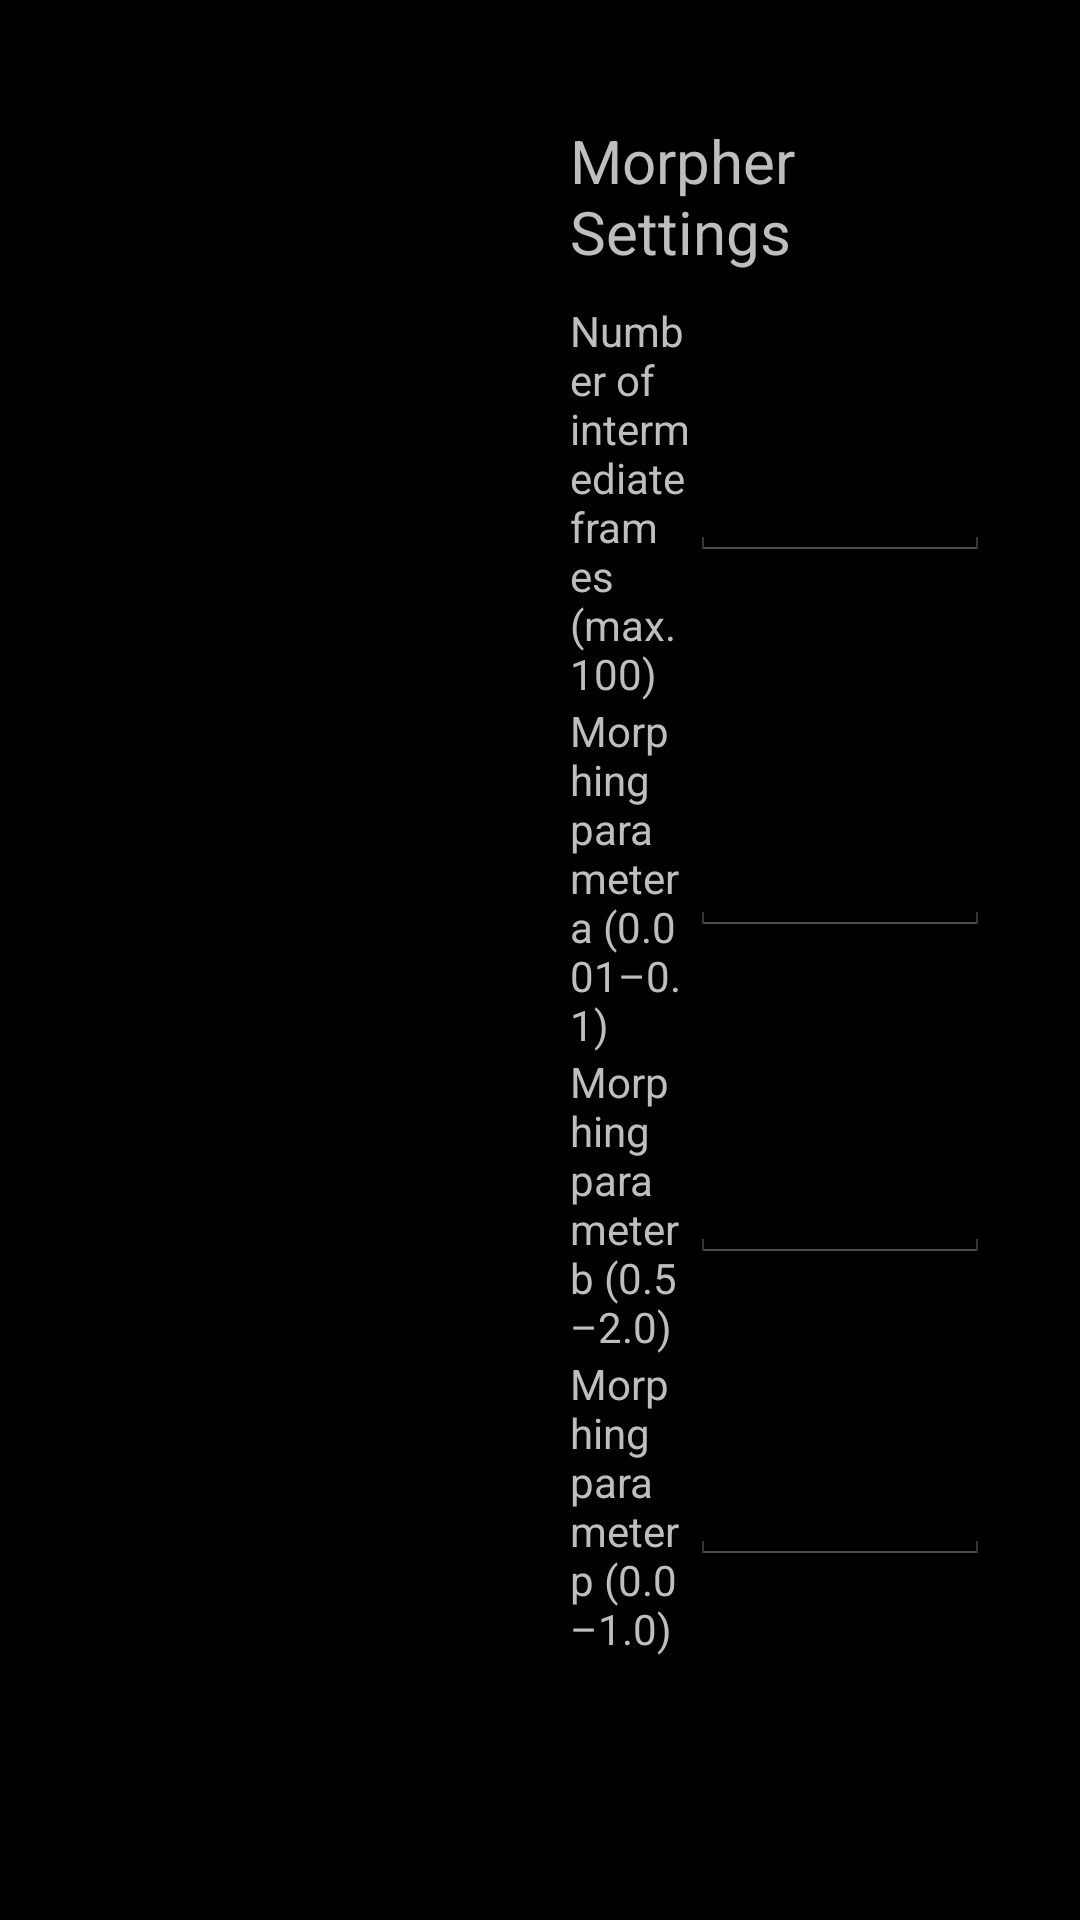

Here is an Android app screen rendered from its layout file. Give the layout XML and the strings, colors and styles it references.
<!-- AndroidManifest.xml: application theme AppTheme -->
<!-- res/layout/activity_play.xml -->
<?xml version="1.0" encoding="utf-8"?>
<LinearLayout
    xmlns:android="http://schemas.android.com/apk/res/android"
    android:baselineAligned="false"
    android:layout_width="match_parent"
    android:layout_height="match_parent"
    android:orientation="horizontal"
    android:padding="@dimen/defaultMargin">

    <RelativeLayout
        android:layout_width="0dp"
        android:layout_height="match_parent"
        android:layout_weight="1">

        <ImageView
            android:contentDescription="@string/imageDescResult"
            android:id="@+id/imageView"
            android:layout_width="wrap_content"
            android:layout_height="wrap_content"
            android:layout_centerInParent="true"
            android:layout_margin="@dimen/defaultMargin"/>

    </RelativeLayout>

    <LinearLayout
        android:id="@+id/layoutParent"
        android:focusableInTouchMode="true"
        android:layout_width="0dp"
        android:layout_height="match_parent"
        android:layout_weight="1"
        android:layout_margin="@dimen/defaultMargin"
        android:orientation="vertical">

        <LinearLayout
            android:layout_width="match_parent"
            android:layout_height="wrap_content"
            android:layout_margin="@dimen/defaultMargin"
            android:orientation="vertical">

            <TextView
                android:layout_width="wrap_content"
                android:layout_height="wrap_content"
                android:layout_marginTop="@dimen/defaultMargin"
                android:layout_marginBottom="@dimen/defaultMargin"
                android:text="@string/headingParams"
                android:textSize="@dimen/textSizeHeading"/>

            <LinearLayout
                android:gravity="center_vertical"
                android:layout_width="match_parent"
                android:layout_height="wrap_content"
                android:orientation="horizontal">

                <TextView
                    android:labelFor="@+id/editNumFrames"
                    android:layout_width="0dp"
                    android:layout_height="wrap_content"
                    android:layout_weight="1"
                    android:text="@string/labelNumFrames"/>

                <EditText
                    android:id="@id/editNumFrames"
                    android:imeOptions="actionDone"
                    android:inputType="number"
                    android:layout_width="@dimen/editTextWidth"
                    android:layout_height="wrap_content"
                    android:maxLength="5"
                    android:selectAllOnFocus="true"/>

            </LinearLayout>

            <LinearLayout
                android:gravity="center_vertical"
                android:layout_width="match_parent"
                android:layout_height="wrap_content"
                android:orientation="horizontal">

                <TextView
                    android:labelFor="@+id/editParamA"
                    android:layout_width="0dp"
                    android:layout_height="wrap_content"
                    android:layout_weight="1"
                    android:text="@string/labelParamA"/>

                <EditText
                    android:id="@id/editParamA"
                    android:imeOptions="actionDone"
                    android:inputType="number|numberDecimal"
                    android:layout_width="@dimen/editTextWidth"
                    android:layout_height="wrap_content"
                    android:maxLength="5"
                    android:selectAllOnFocus="true"/>

            </LinearLayout>

            <LinearLayout
                android:gravity="center_vertical"
                android:layout_width="match_parent"
                android:layout_height="wrap_content"
                android:orientation="horizontal">

                <TextView
                    android:labelFor="@+id/editParamB"
                    android:layout_width="0dp"
                    android:layout_height="wrap_content"
                    android:layout_weight="1"
                    android:text="@string/labelParamB"/>

                <EditText
                    android:id="@id/editParamB"
                    android:imeOptions="actionDone"
                    android:inputType="number|numberDecimal"
                    android:layout_width="@dimen/editTextWidth"
                    android:layout_height="wrap_content"
                    android:maxLength="5"
                    android:selectAllOnFocus="true"/>

            </LinearLayout>

            <LinearLayout
                android:gravity="center_vertical"
                android:layout_width="match_parent"
                android:layout_height="wrap_content"
                android:orientation="horizontal">

                <TextView
                    android:labelFor="@+id/editParamP"
                    android:layout_width="0dp"
                    android:layout_height="wrap_content"
                    android:layout_weight="1"
                    android:text="@string/labelParamP"/>

                <EditText
                    android:id="@id/editParamP"
                    android:imeOptions="actionDone"
                    android:inputType="number|numberDecimal"
                    android:layout_width="@dimen/editTextWidth"
                    android:layout_height="wrap_content"
                    android:maxLength="5"
                    android:selectAllOnFocus="true"/>

            </LinearLayout>

        </LinearLayout>

        <LinearLayout
            android:id="@+id/layoutControls"
            android:layout_width="match_parent"
            android:layout_height="wrap_content"
            android:layout_margin="@dimen/defaultMargin"
            android:orientation="vertical"
            android:visibility="invisible">

            <TextView
                android:layout_width="wrap_content"
                android:layout_height="wrap_content"
                android:layout_marginTop="@dimen/defaultMargin"
                android:layout_marginBottom="@dimen/defaultMargin"
                android:text="@string/headingControls"
                android:textSize="@dimen/textSizeHeading"/>

            <LinearLayout
                android:gravity="center_vertical"
                android:layout_width="match_parent"
                android:layout_height="wrap_content"
                android:orientation="horizontal">

                <TextView
                    android:labelFor="@+id/editFrameRate"
                    android:layout_width="0dp"
                    android:layout_height="wrap_content"
                    android:layout_weight="1"
                    android:text="@string/labelFrameRate"/>

                <EditText
                    android:id="@id/editFrameRate"
                    android:imeOptions="actionDone"
                    android:inputType="number"
                    android:layout_width="@dimen/editTextWidth"
                    android:layout_height="wrap_content"
                    android:maxLength="5"
                    android:selectAllOnFocus="true"/>

            </LinearLayout>

            <LinearLayout
                android:layout_width="match_parent"
                android:layout_height="wrap_content"
                android:layout_marginTop="@dimen/defaultMargin"
                android:layout_marginBottom="@dimen/defaultMargin"
                android:orientation="horizontal">

                <ImageButton
                    android:contentDescription="@string/buttonPlayBw"
                    android:id="@+id/buttonPlayBw"
                    android:layout_width="@dimen/buttonSize"
                    android:layout_height="@dimen/buttonSize"
                    android:onClick="buttonPlayBw_Click"
                    android:scaleType="center"
                    android:src="@drawable/ic_button_play_bw"/>

                <ImageButton
                    android:contentDescription="@string/buttonFramePrev"
                    android:layout_width="@dimen/buttonSize"
                    android:layout_height="@dimen/buttonSize"
                    android:onClick="buttonFramePrev_Click"
                    android:scaleType="center"
                    android:src="@drawable/ic_button_frame_prev"/>

                <ImageButton
                    android:contentDescription="@string/buttonFrameNext"
                    android:layout_width="@dimen/buttonSize"
                    android:layout_height="@dimen/buttonSize"
                    android:onClick="buttonFrameNext_Click"
                    android:scaleType="center"
                    android:src="@drawable/ic_button_frame_next"/>

                <ImageButton
                    android:contentDescription="@string/buttonPlayFw"
                    android:id="@+id/buttonPlayFw"
                    android:layout_width="@dimen/buttonSize"
                    android:layout_height="@dimen/buttonSize"
                    android:onClick="buttonPlayFw_Click"
                    android:scaleType="center"
                    android:src="@drawable/ic_button_play_fw"/>

            </LinearLayout>

        </LinearLayout>

    </LinearLayout>

</LinearLayout>
<!-- resources referenced by this layout -->
<resources>
  <dimen name="buttonSize">60dp</dimen>
  <dimen name="defaultMargin">10dp</dimen>
  <dimen name="editTextWidth">100dp</dimen>
  <dimen name="textSizeHeading">20sp</dimen>
  <string name="buttonFrameNext">Next Frame</string>
  <string name="buttonFramePrev">Previous Frame</string>
  <string name="buttonPlayBw">Play Backwards</string>
  <string name="buttonPlayFw">Play Forwards</string>
  <string name="headingControls">Playback Controls</string>
  <string name="headingParams">Morpher Settings</string>
  <string name="imageDescResult">Morphed Image</string>
  <string name="labelFrameRate">Playback speed in frames/second (max. 100)</string>
  <string name="labelNumFrames">Number of intermediate frames (max. 100)</string>
  <string name="labelParamA">Morphing parameter a (0.001–0.1)</string>
  <string name="labelParamB">Morphing parameter b (0.5–2.0)</string>
  <string name="labelParamP">Morphing parameter p (0.0–1.0)</string>
  <style name="AppTheme" parent="@android:style/Theme.Holo">
  
          <item name="android:windowEnableSplitTouch">false</item>
          <item name="android:splitMotionEvents">false</item>
  
      </style>
</resources>
